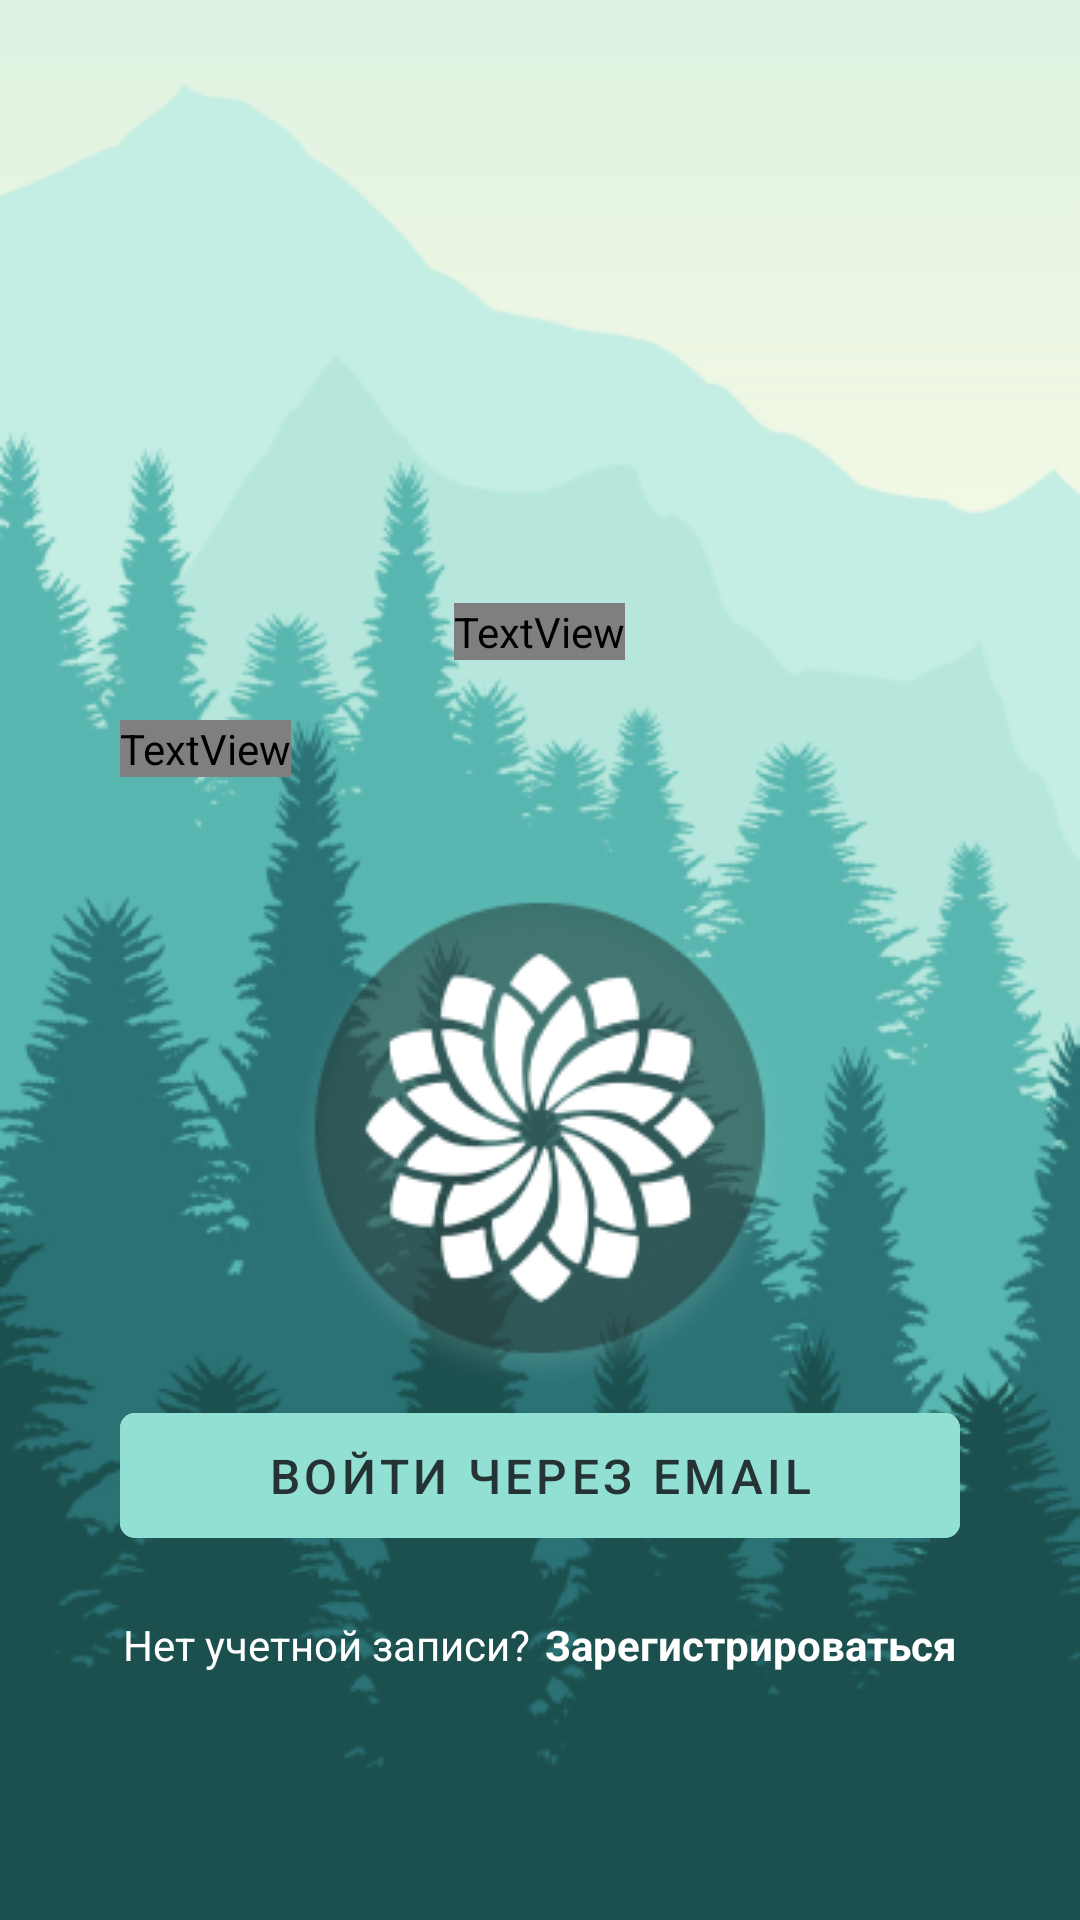

Write the Android layout XML for this screen, with the resource values it uses.
<!-- AndroidManifest.xml: application theme Theme.Evo -->
<!-- res/layout/activity_log_in_sign_up.xml -->
<?xml version="1.0" encoding="utf-8"?>
<RelativeLayout xmlns:android="http://schemas.android.com/apk/res/android"
    xmlns:app="http://schemas.android.com/apk/res-auto"
    xmlns:tools="http://schemas.android.com/tools"
    android:layout_width="match_parent"
    android:layout_height="match_parent"
    android:background="@drawable/bg_image"
    android:orientation="vertical"
    android:padding="40dp"
    tools:context="kg.evoschool.LogInSignUpActivity">

    <TextView
        android:id="@+id/first"
        android:layout_width="wrap_content"
        android:layout_height="wrap_content"
        android:layout_alignParentTop="true"
        android:layout_centerInParent="true"
        android:layout_marginTop="161dp"
        android:fontFamily="@font/alegreya_sans"
        android:text="@string/nice_to_see"
        android:textColor="#283E3F"
        android:textSize="24sp"
        android:textStyle="bold" />

    <TextView
        android:id="@+id/second"
        android:layout_width="wrap_content"
        android:layout_height="wrap_content"
        android:layout_below="@id/first"
        android:layout_marginTop="20dp"
        android:fontFamily="@font/alegreya_sans"
        android:text="@string/meditate_focus"
        android:textAlignment="center"
        android:textColor="#283E3F"
        android:textSize="20sp" />

    <ImageView
        android:id="@+id/third"
        android:layout_width="wrap_content"
        android:layout_height="wrap_content"
        android:layout_below="@+id/second"
        android:layout_centerInParent="true"
        android:layout_marginTop="28dp"
        android:src="@drawable/logo_for_log_in" />

    <com.google.android.material.button.MaterialButton
        android:id="@+id/fourth"
        style="@style/Widget.MaterialComponents.Button.TextButton.Icon"
        android:layout_width="match_parent"
        android:layout_height="wrap_content"
        android:layout_below="@id/third"
        android:layout_centerInParent="true"
        android:backgroundTint="#92E0D3"
        android:onClick="enter_by_email"
        android:padding="10dp"
        android:text="@string/enter_by_email"
        android:textAlignment="center"
        android:textColor="#253334"
        android:textSize="16sp"
        app:cornerRadius="5dp" />

    <LinearLayout
        android:id="@+id/justId"
        android:layout_width="wrap_content"
        android:layout_height="wrap_content"
        android:layout_below="@id/fourth"
        android:layout_centerInParent="true"
        android:layout_marginTop="20dp"
        android:orientation="horizontal">

        <TextView
            android:layout_width="wrap_content"
            android:layout_height="wrap_content"
            android:text="@string/dont_have_an_account"
            android:textColor="#ffffff"
            android:textSize="14sp" />

        <TextView
            android:layout_width="wrap_content"
            android:layout_height="match_parent"
            android:layout_marginStart="5dp"
            android:onClick="sign_up_from_log_in_sign_up"
            android:text="@string/sign_up"
            android:textColor="#ffffff"
            android:textSize="14sp"
            android:textStyle="bold" />
    </LinearLayout>

    <LinearLayout
        android:layout_width="wrap_content"
        android:layout_height="wrap_content"
        android:layout_below="@id/justId"
        android:layout_centerInParent="true"
        android:layout_marginTop="10dp">













    </LinearLayout>
</RelativeLayout>
<!-- resources referenced by this layout -->
<resources>
  <!-- drawable bg_image: png bitmap (drawable, 105410 bytes) -->
  <!-- drawable logo_for_log_in: png bitmap (drawable, 34832 bytes) -->
  <string name="dont_have_an_account">Нет учетной записи?</string>
  <string name="enter_by_email">Войти через Email</string>
  <string name="meditate_focus">Медитируй. Фокусируйся на важном. Живи здоровой жизнью.</string>
  <string name="nice_to_see">Рады приветствовать!</string>
  <string name="sign_up"> Зарегистрироваться</string>
  <style name="Theme.Evo" parent="Theme.MaterialComponents.DayNight.NoActionBar">
          
          <item name="colorPrimary">@color/purple_500</item>
          <item name="colorPrimaryVariant">@color/purple_700</item>
          <item name="colorOnPrimary">@color/white</item>
          
          <item name="colorSecondary">@color/teal_200</item>
          <item name="colorSecondaryVariant">@color/teal_700</item>
          <item name="colorOnSecondary">@color/black</item>
          
          <item name="android:statusBarColor" tools:targetApi="l">?attr/colorPrimaryVariant</item>
          
      </style>
  <color name="purple_500">#FFFFFFFF</color>
  <color name="purple_700">#253334</color>
  <color name="white">#FFFFFFFF</color>
  <color name="teal_200">#FF03DAC5</color>
  <color name="teal_700">#FF018786</color>
  <color name="black">#FF000000</color>
</resources>
